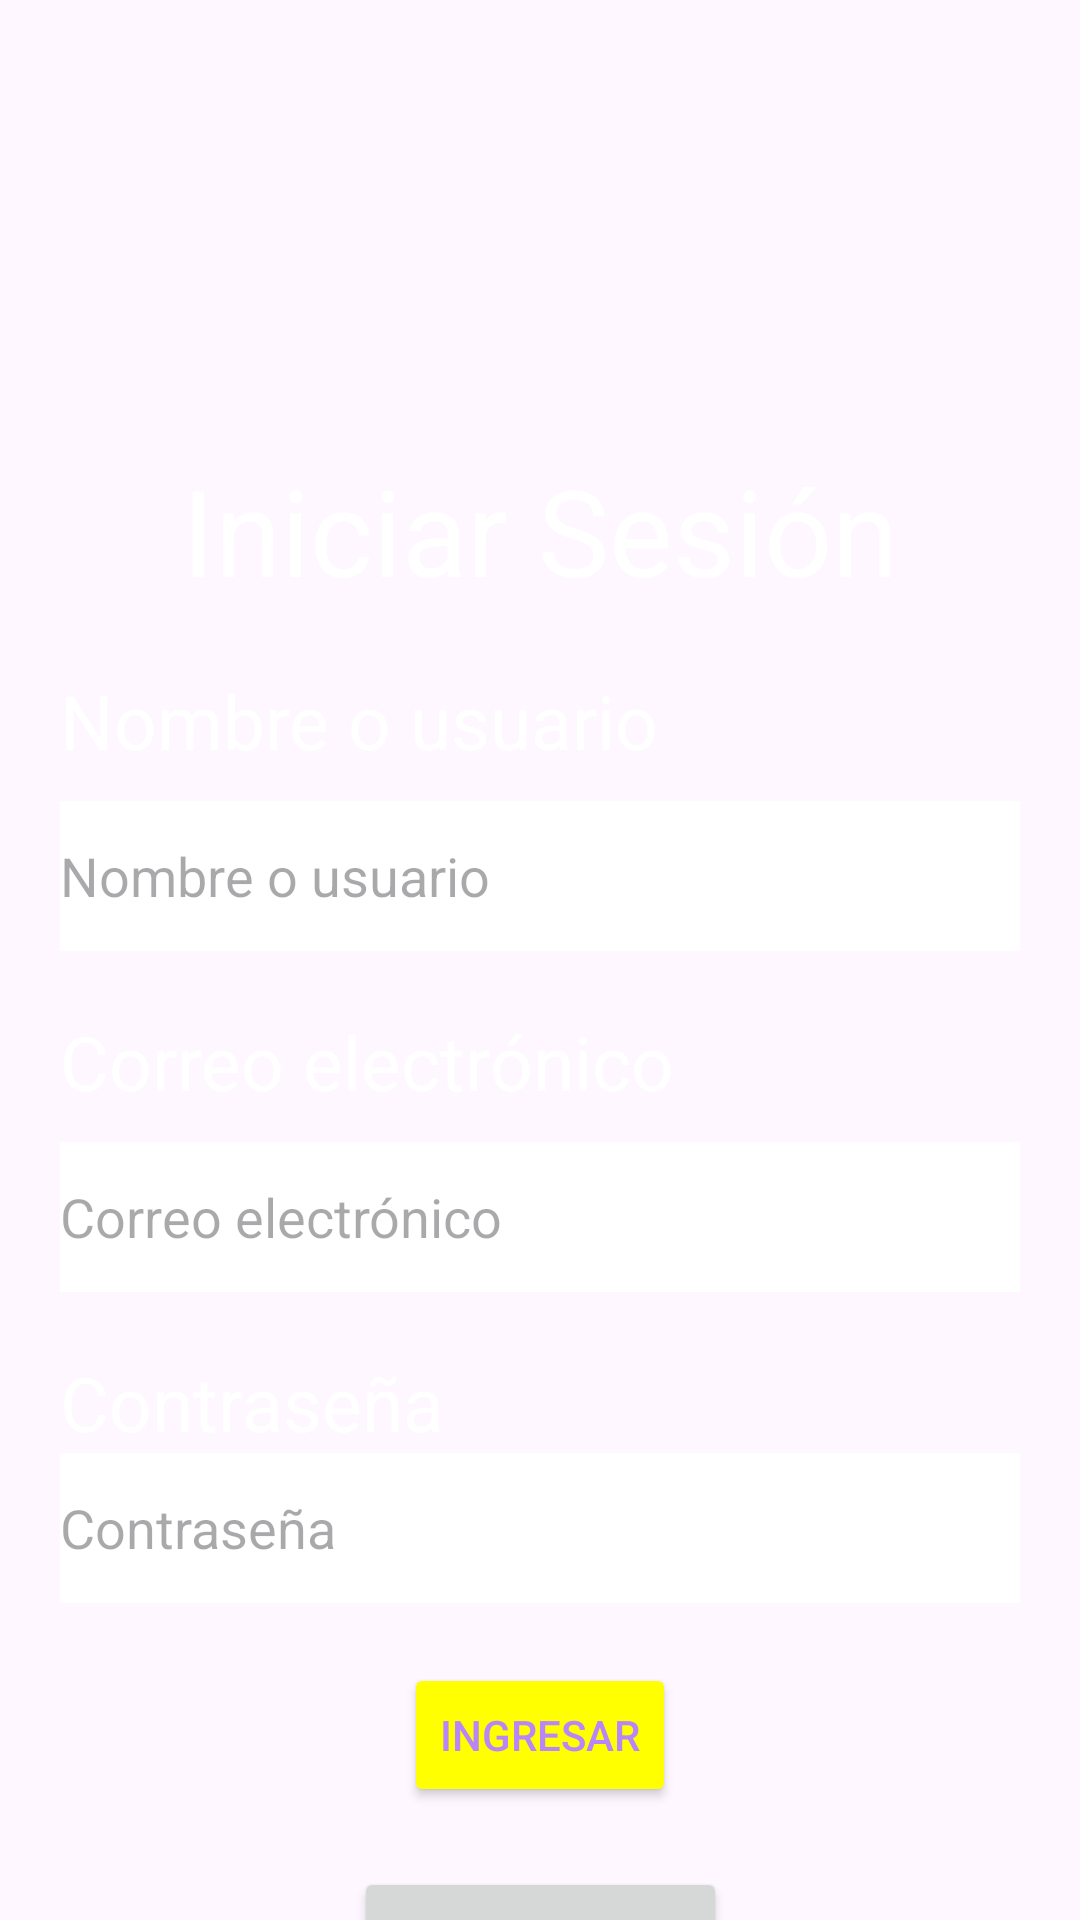

The Android layout XML behind this screen, and the referenced resources:
<!-- AndroidManifest.xml: application theme Theme.MyFamilySpace -->
<!-- res/layout/activity_iniciar_sesion.xml -->
<?xml version="1.0" encoding="utf-8"?>
<androidx.constraintlayout.widget.ConstraintLayout xmlns:android="http://schemas.android.com/apk/res/android"
    xmlns:app="http://schemas.android.com/apk/res-auto"
    xmlns:tools="http://schemas.android.com/tools"
    android:layout_width="match_parent"
    android:layout_height="match_parent"
    android:background="@drawable/pantalla_iniciar_sesion"
    tools:context=".IniciarSesion">

    <TextView
        android:id="@+id/iniciar_sesion"
        android:layout_width="wrap_content"
        android:layout_height="wrap_content"
        android:layout_marginTop="150dp"
        android:text="@string/iniciar_sesion"
        android:textColor="@color/blanco"
        android:textSize="40sp"
        app:layout_constraintLeft_toLeftOf="parent"
        app:layout_constraintRight_toRightOf="parent"
        app:layout_constraintTop_toTopOf="parent" />

    <TextView
        android:id="@+id/nombre_usuario"
        android:layout_width="wrap_content"
        android:layout_height="wrap_content"
        android:layout_marginStart="20dp"
        android:layout_marginTop="20dp"
        android:text="@string/nombre_o_usuario"
        android:textColor="@color/blanco"
        android:textSize="25sp"
        app:layout_constraintLeft_toLeftOf="parent"
        app:layout_constraintTop_toBottomOf="@id/iniciar_sesion" />

    <EditText
        android:id="@+id/edit_text_nombre_usuario"
        android:layout_width="match_parent"
        android:layout_height="50dp"
        android:layout_marginStart="20dp"
        android:layout_marginTop="10dp"
        android:layout_marginEnd="20dp"
        android:background="@color/blanco"
        android:hint="@string/edit_text_nombre_o_usuario"
        android:inputType="textPersonName"
        app:layout_constraintEnd_toEndOf="parent"
        app:layout_constraintStart_toStartOf="parent"
        app:layout_constraintTop_toBottomOf="@id/nombre_usuario" />

    <TextView
        android:id="@+id/correo_electronico_iniciar_sesion"
        android:layout_width="wrap_content"
        android:layout_height="wrap_content"
        android:layout_marginStart="20dp"
        android:layout_marginTop="20dp"
        android:layout_marginBottom="20dp"
        android:text="@string/correo_electronico_iniciar_sesion"
        android:textColor="@color/blanco"
        android:textSize="25sp"
        app:layout_constraintLeft_toLeftOf="parent"
        app:layout_constraintTop_toBottomOf="@id/edit_text_nombre_usuario" />


    <EditText
        android:id="@+id/edit_text_correo_electronico_iniciar_sesion"
        android:layout_width="match_parent"
        android:layout_height="50dp"
        android:layout_marginStart="20dp"
        android:layout_marginEnd="20dp"
        android:layout_marginBottom="20dp"
        android:background="@color/blanco"
        android:hint="@string/edit_text_correo_electronico_iniciar_sesion"
        android:inputType="textWebEmailAddress"
        app:layout_constraintEnd_toEndOf="parent"
        app:layout_constraintStart_toStartOf="parent"
        app:layout_constraintTop_toBottomOf="@+id/correo_electronico_iniciar_sesion"
        android:layout_marginTop="10dp"/>

        <TextView
            android:id="@+id/contrasena_iniciar_sesion"
            android:layout_width="wrap_content"
            android:layout_height="wrap_content"
            android:layout_marginStart="20dp"
            android:layout_marginTop="20dp"
            android:text="@string/contrasena_iniciar_sesion"
            android:textColor="@color/blanco"
            android:textSize="25sp"
            app:layout_constraintLeft_toLeftOf="parent"
            app:layout_constraintTop_toBottomOf="@+id/edit_text_correo_electronico_iniciar_sesion"/>


        <EditText
            android:id="@+id/edit_text_contrasena"
            android:layout_width="match_parent"
            android:layout_height="50dp"
            android:layout_marginStart="20dp"
            android:layout_marginEnd="20dp"
            android:layout_marginBottom="20dp"
            android:background="@color/blanco"
            android:hint="@string/edit_text_contrasena_iniciar_sesion"
            android:inputType="textPassword"
            app:layout_constraintTop_toBottomOf="@+id/contrasena_iniciar_sesion" />

        <Button
            android:id="@+id/boton_iniciar_sesion"
            android:layout_width="wrap_content"
            android:layout_height="wrap_content"
            android:backgroundTint="@color/amarillo"
            android:text="@string/boton_iniciar_sesion"
            android:textColor="@color/lila"
            app:layout_constraintLeft_toLeftOf="parent"
            app:layout_constraintRight_toRightOf="parent"
            app:layout_constraintTop_toBottomOf="@id/edit_text_contrasena"
            android:layout_marginTop="20dp"
            />

        <Button
            android:id="@+id/boton_crear_cuenta"
            android:layout_width="wrap_content"
            android:layout_height="wrap_content"
            android:text="@string/crear_cuenta"
            app:layout_constraintLeft_toLeftOf="parent"
            app:layout_constraintRight_toRightOf="parent"
            app:layout_constraintTop_toBottomOf="@id/boton_iniciar_sesion"
            android:layout_marginTop="20dp"/>




</androidx.constraintlayout.widget.ConstraintLayout>
<!-- resources referenced by this layout -->
<resources>
  <color name="amarillo">#FFFF00</color>
  <color name="blanco">#FFFFFFFF</color>
  <color name="lila">#B886F8</color>
  <string name="boton_iniciar_sesion">Ingresar</string>
  <string name="contrasena_iniciar_sesion">Contraseña</string>
  <string name="correo_electronico_iniciar_sesion">Correo electrónico</string>
  <string name="crear_cuenta">CREAR CUENTA</string>
  <string name="edit_text_contrasena_iniciar_sesion">Contraseña</string>
  <string name="edit_text_correo_electronico_iniciar_sesion">Correo electrónico</string>
  <string name="edit_text_nombre_o_usuario">Nombre o usuario</string>
  <string name="iniciar_sesion">Iniciar Sesión</string>
  <string name="nombre_o_usuario">Nombre o usuario</string>
  <style name="Theme.MyFamilySpace" parent="Base.Theme.MyFamilySpace" />
  <style name="Base.Theme.MyFamilySpace" parent="Theme.Material3.DayNight.NoActionBar">
          
          
      </style>
</resources>
